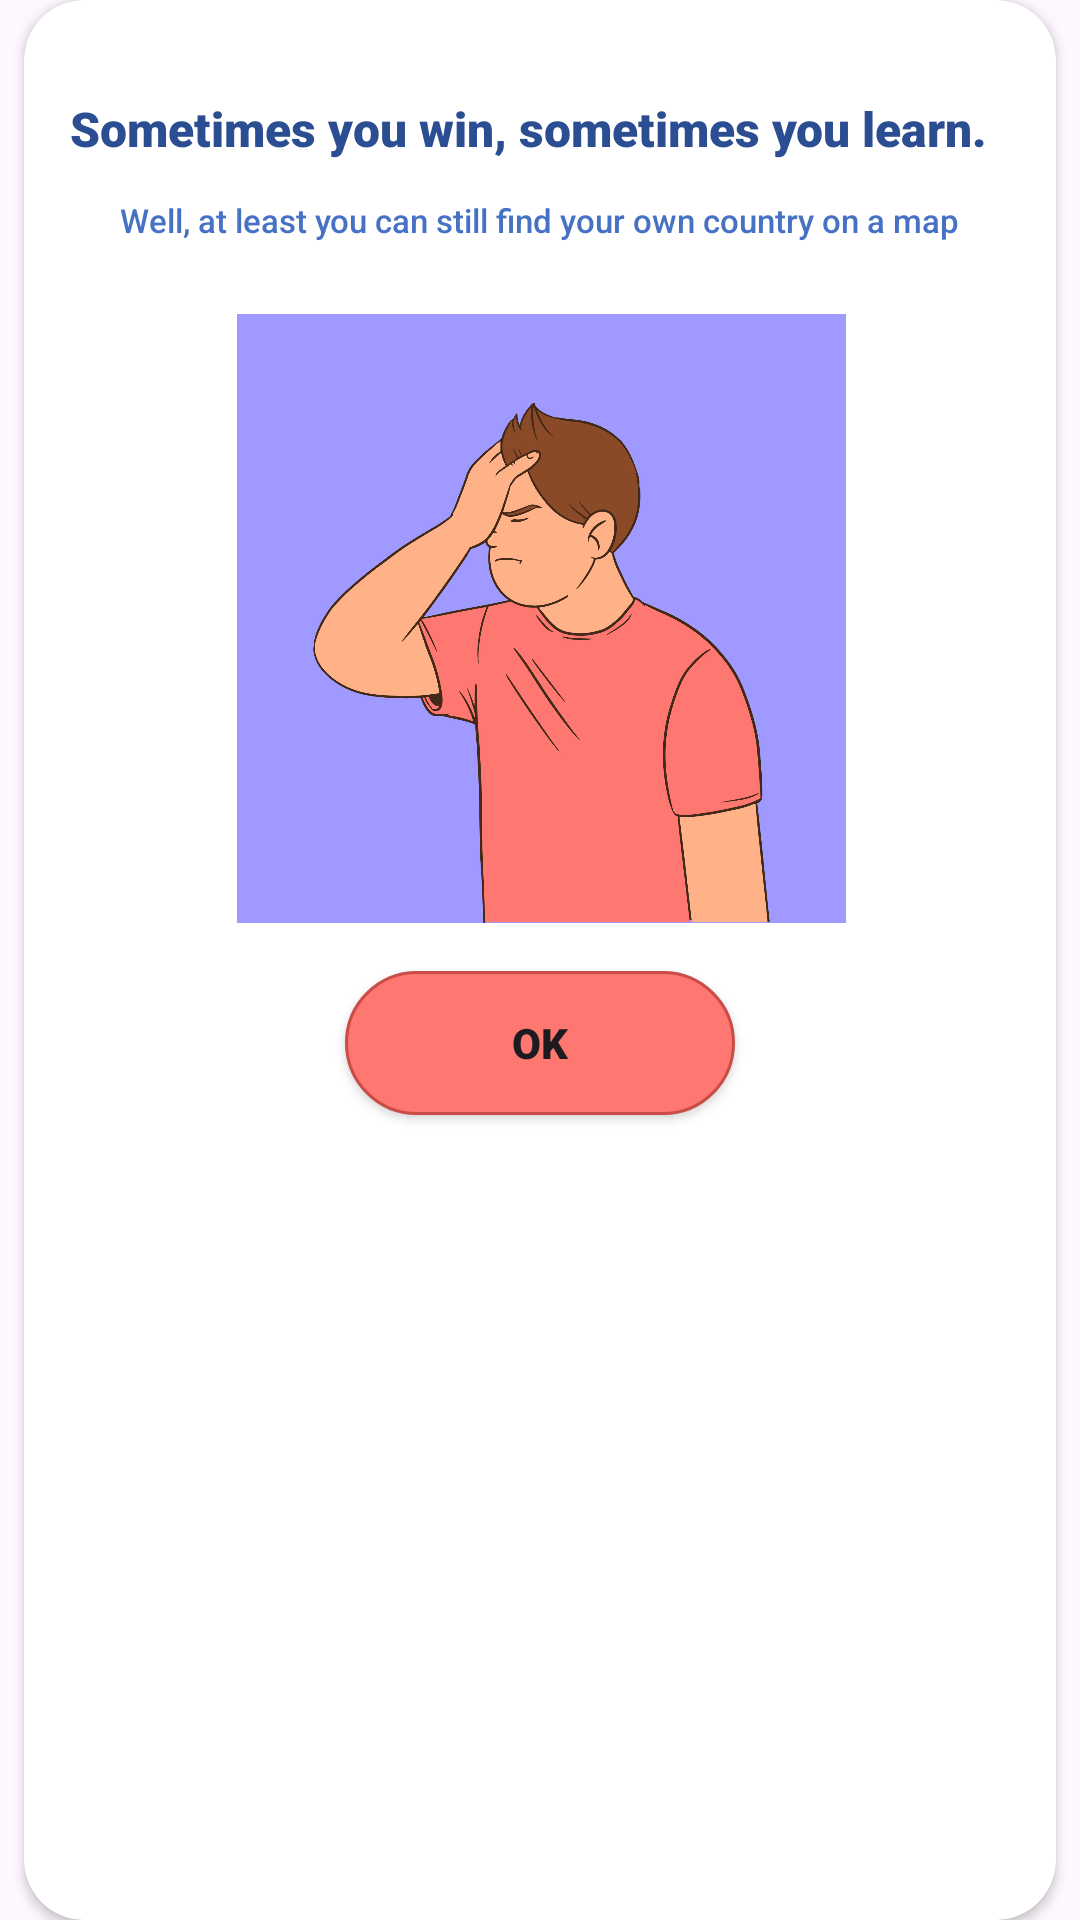

Reconstruct the res/layout file that produces this screen, plus the resources it refers to.
<!-- AndroidManifest.xml: application theme Theme.FlagIQ -->
<!-- res/layout/lose_dialog.xml -->
<?xml version="1.0" encoding="utf-8"?>
<androidx.constraintlayout.widget.ConstraintLayout xmlns:android="http://schemas.android.com/apk/res/android"
    xmlns:app="http://schemas.android.com/apk/res-auto"
    xmlns:tools="http://schemas.android.com/tools"
    android:layout_width="350dp"
    android:layout_height="wrap_content"
    android:layout_gravity="center"
    android:background="#F2C219"
    android:backgroundTint="@android:color/transparent">

    <androidx.cardview.widget.CardView
        android:layout_width="match_parent"
        android:layout_height="match_parent"
        android:layout_marginStart="8dp"
        android:layout_marginEnd="8dp"
        app:cardBackgroundColor="@android:color/white"
        app:cardCornerRadius="20dp"
        app:layout_constraintEnd_toEndOf="parent"
        app:layout_constraintStart_toStartOf="parent">

        <androidx.constraintlayout.widget.ConstraintLayout
            android:layout_width="match_parent"
            android:layout_height="390dp">

            <Button
                android:id="@+id/confirm_button"
                android:layout_width="130dp"
                android:layout_height="wrap_content"
                android:layout_marginBottom="8dp"
                android:background="@drawable/loser_btn"
                android:fontFamily="sans-serif-black"
                android:text="OK"
                android:textAllCaps="false"
                app:backgroundTint="@null"
                app:layout_constraintBottom_toBottomOf="parent"
                app:layout_constraintEnd_toEndOf="parent"
                app:layout_constraintStart_toStartOf="parent"
                app:layout_constraintTop_toBottomOf="@+id/imageView2"
                app:layout_constraintVertical_bias="0.0" />

            <ImageView
                android:id="@+id/imageView2"
                android:layout_width="203dp"
                android:layout_height="235dp"
                android:layout_marginTop="8dp"
                app:layout_constraintEnd_toEndOf="parent"
                app:layout_constraintHorizontal_bias="0.503"
                app:layout_constraintStart_toStartOf="parent"
                app:layout_constraintTop_toBottomOf="@+id/textView2"
                app:srcCompat="@drawable/loser" />

            <TextView
                android:id="@+id/textView"
                android:layout_width="315dp"
                android:layout_height="34dp"
                android:layout_marginTop="32dp"
                android:fontFamily="sans-serif-black"
                android:text="Sometimes you win, sometimes you learn."
                android:textColor="#2B4E93"
                android:textSize="16sp"
                android:textStyle="bold"
                app:layout_constraintEnd_toEndOf="parent"
                app:layout_constraintHorizontal_bias="0.526"
                app:layout_constraintStart_toStartOf="parent"
                app:layout_constraintTop_toTopOf="parent" />

            <TextView
                android:id="@+id/textView2"
                android:layout_width="wrap_content"
                android:layout_height="wrap_content"
                android:fontFamily="sans-serif-medium"
                android:text="Well, at least you can still find your own country on a map"
                android:textColor="#4671C5"
                android:textSize="11sp"
                app:layout_constraintEnd_toEndOf="parent"
                app:layout_constraintStart_toStartOf="parent"
                app:layout_constraintTop_toBottomOf="@+id/textView" />

        </androidx.constraintlayout.widget.ConstraintLayout>

    </androidx.cardview.widget.CardView>


</androidx.constraintlayout.widget.ConstraintLayout>
<!-- resources referenced by this layout -->
<resources>
  <!-- drawable loser: jpg bitmap (drawable, 365383 bytes) -->
  <!-- drawable loser_btn (drawable) -->
  <selector xmlns:android="http://schemas.android.com/apk/res/android">
      <item>
          <shape>
              <solid android:color="#FFFE7771"/>
              <corners android:radius="40dp"/>
              <stroke android:color="#CA4C47" android:width="1dp"/>
  
          </shape>
      </item>
  </selector>
  <style name="Theme.FlagIQ" parent="Base.Theme.FlagIQ" />
  <style name="Base.Theme.FlagIQ" parent="Theme.Material3.DayNight.NoActionBar">
          
          <item name="android:navigationBarColor">#123456</item>
      </style>
</resources>
